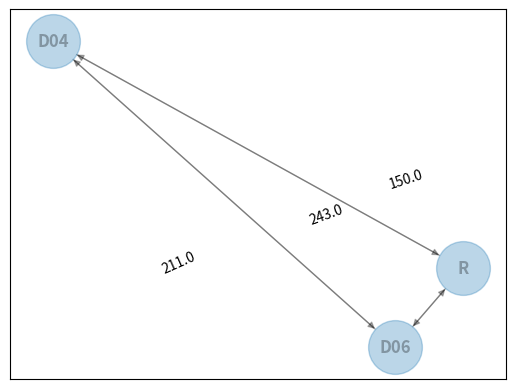

Reproduce this figure in Python.
import networkx as nx
import matplotlib.pyplot as plt
import pandas as panda

df = panda.DataFrame({'from':['R','R','D04','D04','D06','D06'], 'to':['D04','D06','R','D06','R','D04']})
G = nx.from_pandas_edgelist(df, 'from', 'to', create_using=nx.DiGraph()) 


G['R']['D04']['weight'] = 243.0
G['R']['D06']['weight'] = 150.0
G['D06']['D04']['weight'] = 211.0
            
pos = nx.spring_layout(G)
labels = nx.get_edge_attributes(G,'weight')
nx.draw_networkx_edge_labels(G,pos, edge_labels=labels)

# Make the graph
nx.draw(G, with_labels=True, node_size=1500, alpha=0.3, font_weight="bold", arrows=True)


plt.axis('on')
plt.show()
